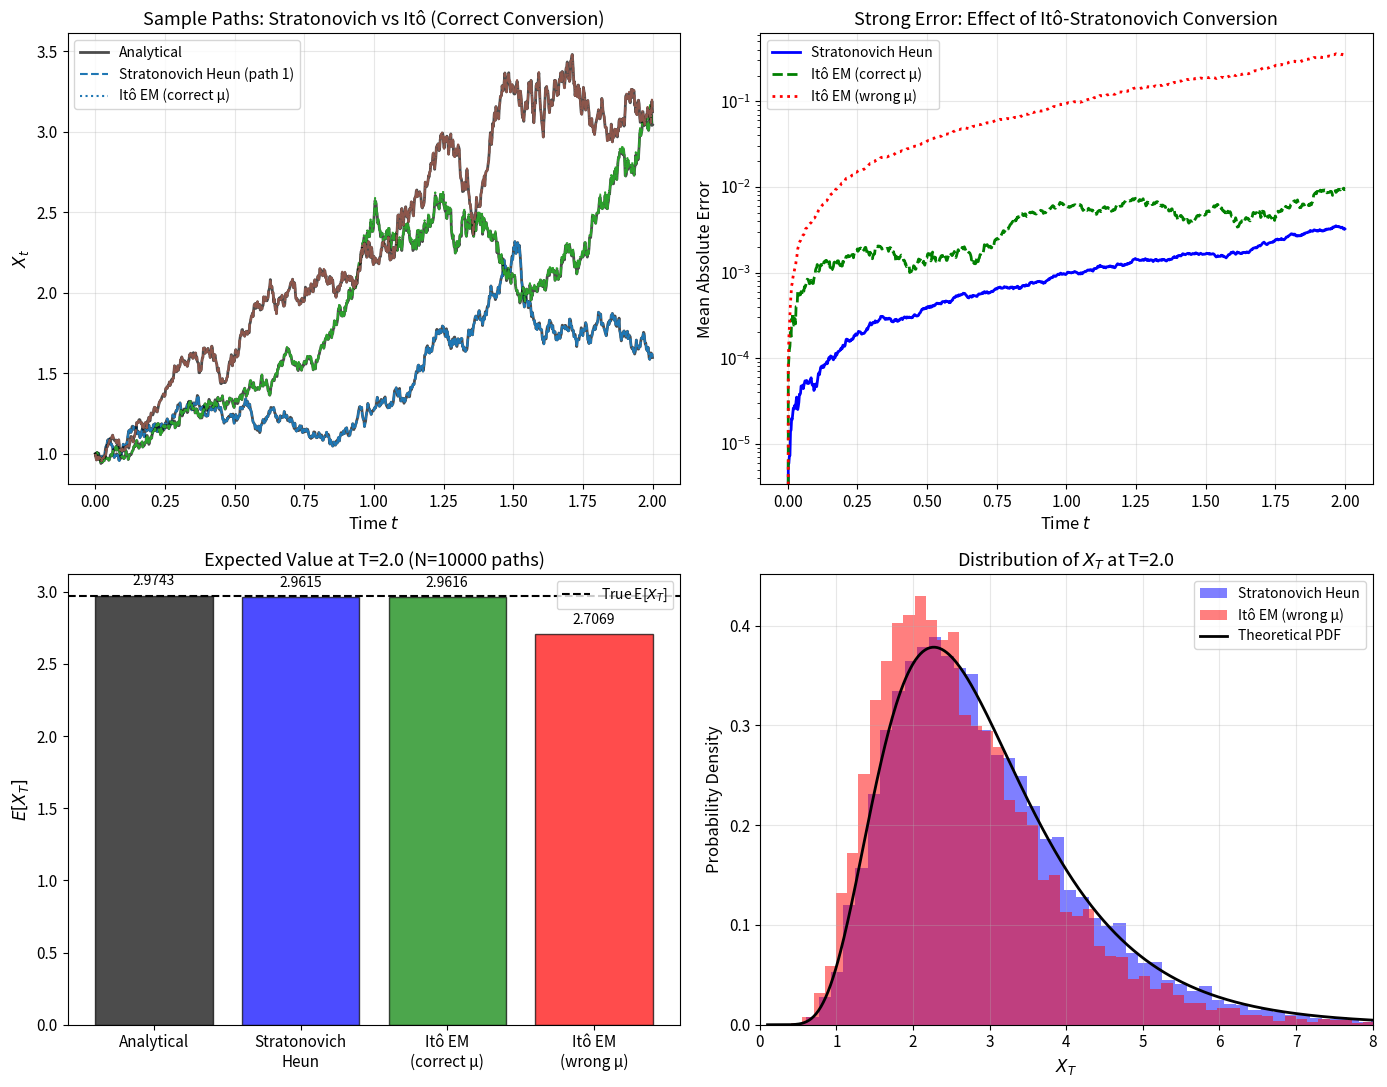
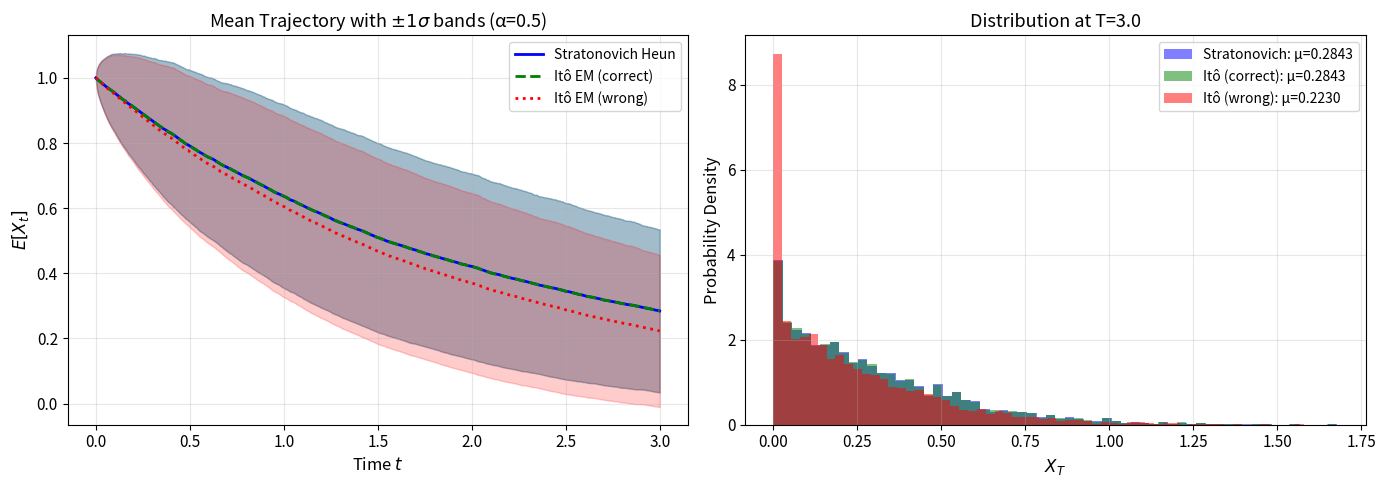
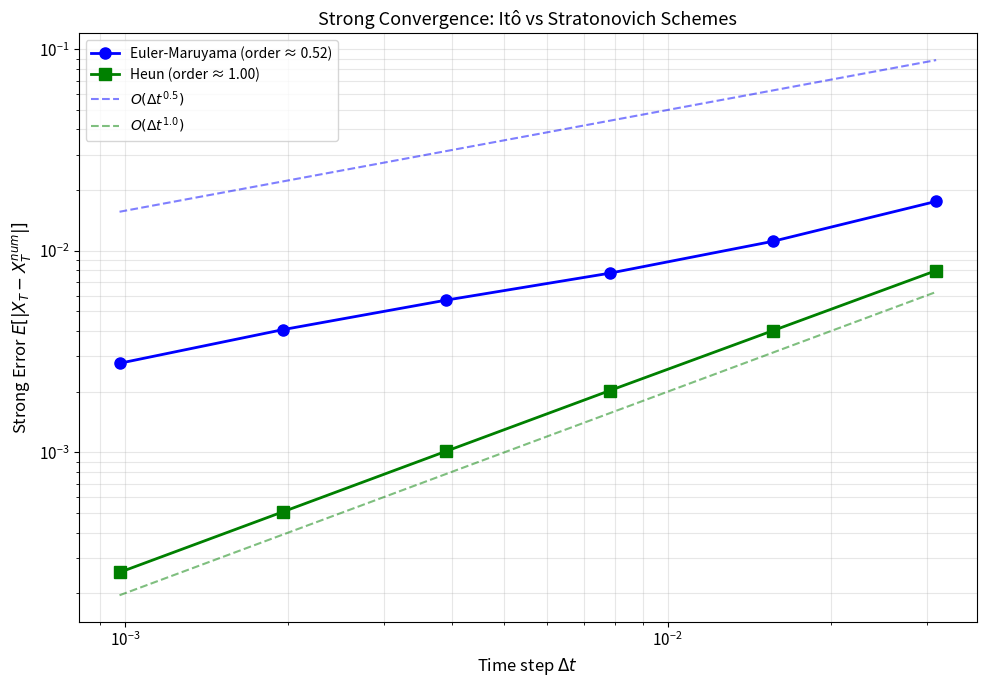

Write the Python code that produced these figures, in order.
import numpy as np
import matplotlib.pyplot as plt
from scipy import stats

# Set random seed for reproducibility
np.random.seed(42)

# Plotting style
plt.rcParams['figure.figsize'] = [12, 10]
plt.rcParams['font.size'] = 11
plt.rcParams['axes.labelsize'] = 12
plt.rcParams['axes.titlesize'] = 13
plt.rcParams['legend.fontsize'] = 10

def euler_maruyama(x0, mu, sigma, T, N, M=1):
    """
    Euler-Maruyama scheme for Itô SDE: dX = mu*X*dt + sigma*X*dW
    
    Parameters:
    -----------
    x0 : float - Initial condition
    mu : float - Drift coefficient (Itô form)
    sigma : float - Diffusion coefficient
    T : float - Final time
    N : int - Number of time steps
    M : int - Number of sample paths
    
    Returns:
    --------
    t : array - Time grid
    X : array - Solution paths (M x (N+1))
    dW : array - Wiener increments (M x N)
    """
    dt = T / N
    t = np.linspace(0, T, N + 1)
    
    # Generate Wiener increments
    dW = np.sqrt(dt) * np.random.randn(M, N)
    
    # Initialize solution
    X = np.zeros((M, N + 1))
    X[:, 0] = x0
    
    # Euler-Maruyama iteration
    for i in range(N):
        X[:, i+1] = X[:, i] + mu * X[:, i] * dt + sigma * X[:, i] * dW[:, i]
    
    return t, X, dW


def stratonovich_heun(x0, a, b, T, N, M=1):
    """
    Heun scheme for Stratonovich SDE: dX = a*X*dt + b*X o dW
    Uses predictor-corrector approach for midpoint evaluation.
    
    Parameters:
    -----------
    x0 : float - Initial condition
    a : float - Drift coefficient (Stratonovich form)
    b : float - Diffusion coefficient
    T : float - Final time
    N : int - Number of time steps
    M : int - Number of sample paths
    
    Returns:
    --------
    t : array - Time grid
    X : array - Solution paths (M x (N+1))
    dW : array - Wiener increments (M x N)
    """
    dt = T / N
    t = np.linspace(0, T, N + 1)
    
    # Generate Wiener increments
    dW = np.sqrt(dt) * np.random.randn(M, N)
    
    # Initialize solution
    X = np.zeros((M, N + 1))
    X[:, 0] = x0
    
    # Heun (Stratonovich) iteration
    for i in range(N):
        # Predictor (Euler step)
        X_pred = X[:, i] + a * X[:, i] * dt + b * X[:, i] * dW[:, i]
        
        # Corrector (average diffusion at start and predicted endpoint)
        X[:, i+1] = X[:, i] + a * X[:, i] * dt + 0.5 * b * (X[:, i] + X_pred) * dW[:, i]
    
    return t, X, dW


def analytical_stratonovich_gbm(x0, mu, sigma, t, W):
    """
    Analytical solution for Stratonovich GBM:
    X_t = X_0 * exp(mu*t + sigma*W_t)
    """
    return x0 * np.exp(mu * t + sigma * W)

# Parameters
x0 = 1.0
mu = 0.5      # Drift in Stratonovich form
sigma = 0.3   # Diffusion coefficient
T = 2.0
N = 1000
M = 5         # Number of sample paths for visualization

# The Itô drift includes the correction term
mu_ito = mu + 0.5 * sigma**2

print(f"Stratonovich drift: μ = {mu}")
print(f"Equivalent Itô drift: μ_Itô = μ + σ²/2 = {mu_ito}")
print(f"Wong-Zakai correction: σ²/2 = {0.5 * sigma**2}")

# Generate solutions using different methods with SAME random numbers
np.random.seed(123)

# Stratonovich Heun method
t_strat, X_strat, dW = stratonovich_heun(x0, mu, sigma, T, N, M)

# Compute Wiener process from increments
W = np.zeros((M, N + 1))
W[:, 1:] = np.cumsum(dW, axis=1)

# Analytical solution (Stratonovich form)
X_analytical = analytical_stratonovich_gbm(x0, mu, sigma, t_strat, W)

# Reset seed and use same Wiener process for Itô methods
np.random.seed(123)

# Euler-Maruyama with CORRECT Itô drift (equivalent to Stratonovich)
t_ito_correct, X_ito_correct, _ = euler_maruyama(x0, mu_ito, sigma, T, N, M)

np.random.seed(123)
# Euler-Maruyama with WRONG drift (using Stratonovich mu in Itô scheme)
t_ito_wrong, X_ito_wrong, _ = euler_maruyama(x0, mu, sigma, T, N, M)

fig, axes = plt.subplots(2, 2, figsize=(14, 11))

# Plot 1: Sample paths comparison
ax1 = axes[0, 0]
colors = plt.cm.tab10(np.linspace(0, 1, M))

for i in range(min(3, M)):
    ax1.plot(t_strat, X_analytical[i], 'k-', alpha=0.7, linewidth=2,
             label='Analytical' if i == 0 else '')
    ax1.plot(t_strat, X_strat[i], '--', color=colors[i], linewidth=1.5,
             label=f'Stratonovich Heun (path {i+1})' if i == 0 else '')
    ax1.plot(t_ito_correct, X_ito_correct[i], ':', color=colors[i], linewidth=1.5,
             label=f'Itô EM (correct μ)' if i == 0 else '')

ax1.set_xlabel('Time $t$')
ax1.set_ylabel('$X_t$')
ax1.set_title('Sample Paths: Stratonovich vs Itô (Correct Conversion)')
ax1.legend(loc='upper left')
ax1.grid(True, alpha=0.3)

# Plot 2: Error comparison
ax2 = axes[0, 1]

# Strong error (pathwise)
error_strat = np.abs(X_strat - X_analytical)
error_ito_correct = np.abs(X_ito_correct - X_analytical)
error_ito_wrong = np.abs(X_ito_wrong - X_analytical)

ax2.semilogy(t_strat, np.mean(error_strat, axis=0), 'b-', linewidth=2,
             label='Stratonovich Heun')
ax2.semilogy(t_ito_correct, np.mean(error_ito_correct, axis=0), 'g--', linewidth=2,
             label='Itô EM (correct μ)')
ax2.semilogy(t_ito_wrong, np.mean(error_ito_wrong, axis=0), 'r:', linewidth=2,
             label='Itô EM (wrong μ)')

ax2.set_xlabel('Time $t$')
ax2.set_ylabel('Mean Absolute Error')
ax2.set_title('Strong Error: Effect of Itô-Stratonovich Conversion')
ax2.legend()
ax2.grid(True, alpha=0.3)

# Plot 3: Statistical comparison (many paths)
ax3 = axes[1, 0]

np.random.seed(456)
M_stat = 10000  # Many paths for statistics

_, X_strat_stat, dW_stat = stratonovich_heun(x0, mu, sigma, T, N, M_stat)
W_stat = np.zeros((M_stat, N + 1))
W_stat[:, 1:] = np.cumsum(dW_stat, axis=1)
X_analytical_stat = analytical_stratonovich_gbm(x0, mu, sigma, t_strat, W_stat)

np.random.seed(456)
_, X_ito_correct_stat, _ = euler_maruyama(x0, mu_ito, sigma, T, N, M_stat)

np.random.seed(456)
_, X_ito_wrong_stat, _ = euler_maruyama(x0, mu, sigma, T, N, M_stat)

# Expected value at final time
# For Stratonovich GBM: E[X_T] = X_0 * exp(μT + σ²T/2)
expected_strat = x0 * np.exp(mu * T + 0.5 * sigma**2 * T)

mean_strat = np.mean(X_strat_stat[:, -1])
mean_ito_correct = np.mean(X_ito_correct_stat[:, -1])
mean_ito_wrong = np.mean(X_ito_wrong_stat[:, -1])

categories = ['Analytical', 'Stratonovich\nHeun', 'Itô EM\n(correct μ)', 'Itô EM\n(wrong μ)']
means = [expected_strat, mean_strat, mean_ito_correct, mean_ito_wrong]
colors_bar = ['black', 'blue', 'green', 'red']

bars = ax3.bar(categories, means, color=colors_bar, alpha=0.7, edgecolor='black')
ax3.axhline(y=expected_strat, color='black', linestyle='--', linewidth=1.5, label='True E[$X_T$]')
ax3.set_ylabel('$E[X_T]$')
ax3.set_title(f'Expected Value at T={T} (N={M_stat} paths)')
ax3.legend()

for bar, mean in zip(bars, means):
    ax3.text(bar.get_x() + bar.get_width()/2, bar.get_height() + 0.05,
             f'{mean:.4f}', ha='center', va='bottom', fontsize=10)

# Plot 4: Distribution at final time
ax4 = axes[1, 1]

# Log-normal distribution parameters for Stratonovich GBM
# log(X_T) ~ N(log(X_0) + μT, σ²T)
log_mean = np.log(x0) + mu * T
log_std = sigma * np.sqrt(T)

x_range = np.linspace(0.1, 8, 500)
theoretical_pdf = stats.lognorm.pdf(x_range, s=log_std, scale=np.exp(log_mean))

ax4.hist(X_strat_stat[:, -1], bins=80, density=True, alpha=0.5, color='blue',
         label='Stratonovich Heun')
ax4.hist(X_ito_wrong_stat[:, -1], bins=80, density=True, alpha=0.5, color='red',
         label='Itô EM (wrong μ)')
ax4.plot(x_range, theoretical_pdf, 'k-', linewidth=2, label='Theoretical PDF')

ax4.set_xlabel('$X_T$')
ax4.set_ylabel('Probability Density')
ax4.set_title(f'Distribution of $X_T$ at T={T}')
ax4.set_xlim(0, 8)
ax4.legend()
ax4.grid(True, alpha=0.3)

plt.tight_layout()
plt.savefig('plot.png', dpi=150, bbox_inches='tight')
plt.show()

print(f"\nStatistical Summary at T={T}:")
print(f"{'Method':<25} {'Mean':<12} {'Std Dev':<12} {'Rel. Error':>12}")
print("-" * 65)
print(f"{'Theoretical':<25} {expected_strat:<12.6f} {'-':<12} {'-':>12}")
print(f"{'Stratonovich Heun':<25} {mean_strat:<12.6f} {np.std(X_strat_stat[:, -1]):<12.6f} {abs(mean_strat - expected_strat)/expected_strat*100:>10.4f}%")
print(f"{'Itô EM (correct μ)':<25} {mean_ito_correct:<12.6f} {np.std(X_ito_correct_stat[:, -1]):<12.6f} {abs(mean_ito_correct - expected_strat)/expected_strat*100:>10.4f}%")
print(f"{'Itô EM (wrong μ)':<25} {mean_ito_wrong:<12.6f} {np.std(X_ito_wrong_stat[:, -1]):<12.6f} {abs(mean_ito_wrong - expected_strat)/expected_strat*100:>10.4f}%")

def stratonovich_heun_general(x0, drift_func, diffusion_func, T, N, M=1):
    """
    General Heun scheme for Stratonovich SDE:
    dX = a(X)*dt + b(X) o dW
    
    Parameters:
    -----------
    x0 : float - Initial condition
    drift_func : callable - Drift function a(x)
    diffusion_func : callable - Diffusion function b(x)
    T : float - Final time
    N : int - Number of time steps
    M : int - Number of sample paths
    """
    dt = T / N
    t = np.linspace(0, T, N + 1)
    dW = np.sqrt(dt) * np.random.randn(M, N)
    
    X = np.zeros((M, N + 1))
    X[:, 0] = x0
    
    for i in range(N):
        a_n = drift_func(X[:, i])
        b_n = diffusion_func(X[:, i])
        
        # Predictor
        X_pred = X[:, i] + a_n * dt + b_n * dW[:, i]
        X_pred = np.maximum(X_pred, 1e-10)  # Prevent negative values
        
        # Corrector
        b_pred = diffusion_func(X_pred)
        X[:, i+1] = X[:, i] + a_n * dt + 0.5 * (b_n + b_pred) * dW[:, i]
        X[:, i+1] = np.maximum(X[:, i+1], 1e-10)
    
    return t, X, dW


def euler_maruyama_general(x0, drift_func, diffusion_func, T, N, M=1):
    """
    General Euler-Maruyama scheme for Itô SDE:
    dX = a(X)*dt + b(X)*dW
    """
    dt = T / N
    t = np.linspace(0, T, N + 1)
    dW = np.sqrt(dt) * np.random.randn(M, N)
    
    X = np.zeros((M, N + 1))
    X[:, 0] = x0
    
    for i in range(N):
        a_n = drift_func(X[:, i])
        b_n = diffusion_func(X[:, i])
        X[:, i+1] = X[:, i] + a_n * dt + b_n * dW[:, i]
        X[:, i+1] = np.maximum(X[:, i+1], 1e-10)
    
    return t, X, dW

# Parameters for multiplicative noise example
x0 = 1.0
gamma = 0.5
sigma = 0.4
alpha = 0.5  # Square root diffusion
T = 3.0
N = 2000
M = 5000

# Stratonovich form: dX = -γX dt + σX^α o dW
def drift_strat(x):
    return -gamma * x

def diffusion(x):
    return sigma * np.power(np.maximum(x, 1e-10), alpha)

# Equivalent Itô form includes Wong-Zakai correction
def drift_ito_correct(x):
    x_safe = np.maximum(x, 1e-10)
    correction = 0.5 * alpha * sigma**2 * np.power(x_safe, 2*alpha - 1)
    return -gamma * x + correction

# Wrong Itô form (no correction)
def drift_ito_wrong(x):
    return -gamma * x

print(f"Stratonovich SDE: dX = -{gamma}X dt + {sigma}X^{alpha} o dW")
print(f"\nEquivalent Itô SDE: dX = [-{gamma}X + {0.5*alpha*sigma**2:.4f}X^{2*alpha-1:.1f}] dt + {sigma}X^{alpha} dW")
print(f"\nWong-Zakai correction term: {0.5*alpha*sigma**2:.4f}X^{2*alpha-1:.1f}")

# Run simulations
np.random.seed(789)
t_strat, X_strat_nl, _ = stratonovich_heun_general(x0, drift_strat, diffusion, T, N, M)

np.random.seed(789)
t_ito, X_ito_correct_nl, _ = euler_maruyama_general(x0, drift_ito_correct, diffusion, T, N, M)

np.random.seed(789)
_, X_ito_wrong_nl, _ = euler_maruyama_general(x0, drift_ito_wrong, diffusion, T, N, M)

# Compute statistics over time
mean_strat_t = np.mean(X_strat_nl, axis=0)
mean_ito_correct_t = np.mean(X_ito_correct_nl, axis=0)
mean_ito_wrong_t = np.mean(X_ito_wrong_nl, axis=0)

std_strat_t = np.std(X_strat_nl, axis=0)
std_ito_correct_t = np.std(X_ito_correct_nl, axis=0)
std_ito_wrong_t = np.std(X_ito_wrong_nl, axis=0)

fig, axes = plt.subplots(1, 2, figsize=(14, 5))

# Plot mean evolution
ax1 = axes[0]
ax1.plot(t_strat, mean_strat_t, 'b-', linewidth=2, label='Stratonovich Heun')
ax1.fill_between(t_strat, mean_strat_t - std_strat_t, mean_strat_t + std_strat_t,
                  alpha=0.2, color='blue')

ax1.plot(t_ito, mean_ito_correct_t, 'g--', linewidth=2, label='Itô EM (correct)')
ax1.fill_between(t_ito, mean_ito_correct_t - std_ito_correct_t, 
                  mean_ito_correct_t + std_ito_correct_t, alpha=0.2, color='green')

ax1.plot(t_ito, mean_ito_wrong_t, 'r:', linewidth=2, label='Itô EM (wrong)')
ax1.fill_between(t_ito, mean_ito_wrong_t - std_ito_wrong_t,
                  mean_ito_wrong_t + std_ito_wrong_t, alpha=0.2, color='red')

ax1.set_xlabel('Time $t$')
ax1.set_ylabel('$E[X_t]$')
ax1.set_title(f'Mean Trajectory with $\\pm 1\\sigma$ bands (α={alpha})')
ax1.legend()
ax1.grid(True, alpha=0.3)

# Plot final time distributions
ax2 = axes[1]
ax2.hist(X_strat_nl[:, -1], bins=60, density=True, alpha=0.5, color='blue',
         label=f'Stratonovich: μ={np.mean(X_strat_nl[:, -1]):.4f}')
ax2.hist(X_ito_correct_nl[:, -1], bins=60, density=True, alpha=0.5, color='green',
         label=f'Itô (correct): μ={np.mean(X_ito_correct_nl[:, -1]):.4f}')
ax2.hist(X_ito_wrong_nl[:, -1], bins=60, density=True, alpha=0.5, color='red',
         label=f'Itô (wrong): μ={np.mean(X_ito_wrong_nl[:, -1]):.4f}')

ax2.set_xlabel('$X_T$')
ax2.set_ylabel('Probability Density')
ax2.set_title(f'Distribution at T={T}')
ax2.legend()
ax2.grid(True, alpha=0.3)

plt.tight_layout()
plt.savefig('plot.png', dpi=150, bbox_inches='tight')
plt.show()

def convergence_analysis(x0, mu, sigma, T, N_values, M_conv=1000):
    """
    Analyze strong convergence of numerical schemes.
    Uses a fine-resolution reference solution.
    """
    # Reference solution with very fine resolution
    N_ref = max(N_values) * 16
    dt_ref = T / N_ref
    
    np.random.seed(999)
    dW_ref = np.sqrt(dt_ref) * np.random.randn(M_conv, N_ref)
    W_ref = np.zeros((M_conv, N_ref + 1))
    W_ref[:, 1:] = np.cumsum(dW_ref, axis=1)
    
    # Analytical solution at final time
    X_exact = analytical_stratonovich_gbm(x0, mu, sigma, T, W_ref[:, -1])
    
    mu_ito = mu + 0.5 * sigma**2
    
    errors_em = []
    errors_heun = []
    dt_values = []
    
    for N in N_values:
        dt = T / N
        dt_values.append(dt)
        
        # Subsample Wiener process
        step_ratio = N_ref // N
        dW_coarse = np.sum(dW_ref.reshape(M_conv, N, step_ratio), axis=2)
        
        # Euler-Maruyama
        X_em = np.zeros((M_conv, N + 1))
        X_em[:, 0] = x0
        for i in range(N):
            X_em[:, i+1] = X_em[:, i] + mu_ito * X_em[:, i] * dt + sigma * X_em[:, i] * dW_coarse[:, i]
        
        # Heun (Stratonovich)
        X_heun = np.zeros((M_conv, N + 1))
        X_heun[:, 0] = x0
        for i in range(N):
            X_pred = X_heun[:, i] + mu * X_heun[:, i] * dt + sigma * X_heun[:, i] * dW_coarse[:, i]
            X_heun[:, i+1] = X_heun[:, i] + mu * X_heun[:, i] * dt + 0.5 * sigma * (X_heun[:, i] + X_pred) * dW_coarse[:, i]
        
        # Strong errors
        errors_em.append(np.mean(np.abs(X_em[:, -1] - X_exact)))
        errors_heun.append(np.mean(np.abs(X_heun[:, -1] - X_exact)))
    
    return np.array(dt_values), np.array(errors_em), np.array(errors_heun)

# Run convergence analysis
N_values = [32, 64, 128, 256, 512, 1024]
dt_vals, err_em, err_heun = convergence_analysis(1.0, 0.5, 0.3, 1.0, N_values)

# Compute convergence orders
log_dt = np.log(dt_vals)
log_err_em = np.log(err_em)
log_err_heun = np.log(err_heun)

order_em = np.polyfit(log_dt, log_err_em, 1)[0]
order_heun = np.polyfit(log_dt, log_err_heun, 1)[0]

print(f"Estimated strong convergence orders:")
print(f"  Euler-Maruyama (Itô): {order_em:.3f} (theoretical: 0.5)")
print(f"  Heun (Stratonovich):  {order_heun:.3f} (theoretical: 1.0)")

fig, ax = plt.subplots(figsize=(10, 7))

ax.loglog(dt_vals, err_em, 'bo-', markersize=8, linewidth=2,
          label=f'Euler-Maruyama (order ≈ {order_em:.2f})')
ax.loglog(dt_vals, err_heun, 'gs-', markersize=8, linewidth=2,
          label=f'Heun (order ≈ {order_heun:.2f})')

# Reference lines
dt_range = np.array([dt_vals.min(), dt_vals.max()])
ax.loglog(dt_range, 0.5 * dt_range**0.5, 'b--', alpha=0.5, label='$O(\\Delta t^{0.5})$')
ax.loglog(dt_range, 0.2 * dt_range**1.0, 'g--', alpha=0.5, label='$O(\\Delta t^{1.0})$')

ax.set_xlabel('Time step $\\Delta t$')
ax.set_ylabel('Strong Error $E[|X_T - X_T^{num}|]$')
ax.set_title('Strong Convergence: Itô vs Stratonovich Schemes')
ax.legend()
ax.grid(True, alpha=0.3, which='both')

plt.tight_layout()
plt.savefig('plot.png', dpi=150, bbox_inches='tight')
plt.show()

print("Notebook execution completed successfully.")
print("Final plot saved to: plot.png")